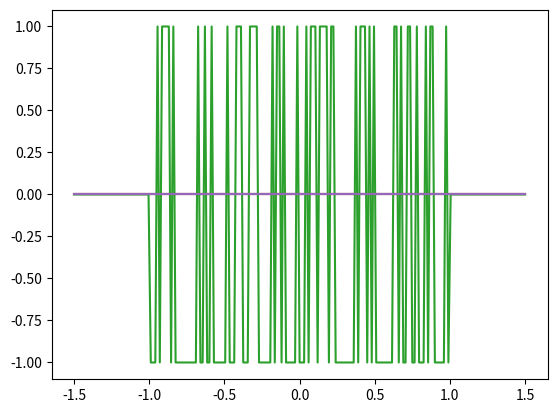

Write Python code to recreate this figure.
'''
Standalone file for computing polarizations of 1D (band-insulator) Bloch Hamiltonians
'''
import numpy as np
import scipy.linalg
import matplotlib.pyplot as plt

def smartprint(string, val, nl=False):
    if nl:
        print(string + ' =\n{}'.format(val))
    else:
        print(string + ' = {}'.format(val))

def polardecomp(mat):
    ''' A broadcasting polar decomposition using SVD. Returns U and P s.t. mat = U @ P.'''
    
    # Decomposition mat = (u * s[...,None,:]) @ vh
    u, s, vh = np.linalg.svd(mat)
    v = np.conj(np.swapaxes(vh, -1, -2))
    
    # Get polar decomposition from SVD
    P = (v * s[...,None,:]) @ vh
    U = u @ vh
    
    return U, P

def hamSSH(k, params_dict):
    ''' Return the Bloch hamiltonian. Broadcasts in k. '''
    
    t1 = params_dict['t1']
    t2 = params_dict['t2']
    m  = params_dict['m']
    e0 = params_dict['e0']
    
    k = np.atleast_1d(k)
    k_shape = k.shape
    mat = np.zeros(k_shape + (3,3), complex)
    
    mat[...,0,1] += t1 + t2*np.exp(+1.j*k)
    mat[...,1,0] += t1 + t2*np.exp(-1.j*k)
    mat[...,0,0] +=   m/2.
    mat[...,1,1] += - m/2.
    mat[...,2,2] += e0
    
    return mat

def Wilson_line_elements(evecs_occ, unitary=True):
    ''' Calculate Wilson line elements between adjacent momentum points using evecs_occ. '''
    T = evecs_occ
    Tdagger = np.conj(np.swapaxes(evecs_occ, -1, -2))
    
    F = np.roll(Tdagger, -1, 0) @ T
    
    if unitary:
        U, P = polardecomp(F)
        F = U
    
    return F

def Wilson_loop(F, basepoint):
    ''' Calculates the (large) Wilson loop, starting from the index "basepoint". First
    dimension of "F" is momentum, second and third are matrix dimensions. '''
    F = np.roll(F, -basepoint, 0) # Rolls the basepoint to the start of the array
    
    W = np.eye(F.shape[-1]) # Identity matrix of the same size as eigenvectors
    
    for val in F: # Multiply the 
        W = val @ W
    
    return W

def compute_pol(hamfunc, params_dict, filled_bands, N, ret_evals=False):
    
    k = np.linspace(0., 2.*np.pi, N, endpoint=False)
    ham = hamfunc(k, params_dict)
    
    evals, evecs = np.linalg.eigh(ham)
    
    evecs_occ = evecs[...,filled_bands]
    
    F = Wilson_line_elements(evecs_occ, unitary=True)
    
    basepoint = 0
    W = Wilson_loop(F, basepoint)
    
    p = np.log(np.linalg.det(W)) / (2.j*np.pi)
    
    if np.abs(np.imag(p))>1.e-14:
        print('WARNING: polarization has large imaginary part. p = {}'.format(p))
    else:
        p = np.real(p)
    
    if ret_evals:
        ret = p, k, evals
    else:
        ret = p
    
    return ret

def Wannier_centers(hamfunc, params_dict, filled_bands, N):
    
    k = np.linspace(0., 2.*np.pi, N, endpoint=False)
    ham = hamfunc(k, params_dict)
    
    evals, evecs = np.linalg.eigh(ham)
    
    evecs_occ = evecs[...,filled_bands]
    
    F = Wilson_line_elements(evecs_occ, unitary=True)
    
    basepoint = 0
    W = Wilson_loop(F, basepoint)
    
    centers = np.log(np.linalg.eigvals(W)) / (2.j*np.pi)
    
    if np.abs(np.amax(np.imag(centers)))>1.e-14:
        print('WARNING: centers have large imaginary part. centers = {}'.format(centers))
    else:
        centers = np.real(centers)
    
    return centers

def compare_polarizations():
    ''' Compare polarizations from different bands and with different masses. '''
    np.set_printoptions(linewidth=750)
    
    params_dict = {'t1':0.99, 
                   't2':1., 
                   'm':0.,
                   'e0':0.}
    
    N = 100
#     filled_bands = [0,1]
    
    m_array = np.array([-0.1, -0.001, 0., 0.001, 0.1])
    smartprint('m_array', m_array)
    t1_array = np.linspace(-1.5, 1.5, 201, endpoint=True)
    smartprint('t1_array', t1_array)
    
    p_array  = np.zeros(t1_array.shape + m_array.shape + (3,))
    
    for band_idx, band in enumerate([0,1,2]):
        filled_bands = [band]
        for m_idx, m in enumerate(m_array):
            for t1_idx, t1 in enumerate(t1_array):
                
                params_dict['m'] = m
                params_dict['t1'] = t1
                
                p_array[t1_idx, m_idx, band_idx] = compute_pol(hamSSH, params_dict, filled_bands, N)
    
    # Plot p as a function of parameters
    fig, ax = plt.subplots()
    ax.plot(t1_array, np.sum(p_array, axis=-1))
#     ax.plot(t1_array, p_array[...,1], ls='--')
#     ax.plot(t1_array, p_array[...,2], ls=':')
    plt.show()

def plot_polarizations():
    np.set_printoptions(linewidth=750)
    
    params_dict = {'t1':0.99, 
                   't2':1., 
                   'm':0.,
                   'e0':0.}
    
    N = 100
    filled_bands = [0,1]
    
    centers = Wannier_centers(hamSSH, params_dict, filled_bands, N)
    smartprint('centers', centers)
    
    # Plot the band structure
#     p, k, evals = compute_pol(hamSSH, params_dict, filled_bands, N, ret_evals=True)
#     fig, ax = plt.subplots()
#     ax.plot(k, evals)
#     plt.show()
    
    m_array = np.array([-0.1, -0.001, 0., 0.001, 0.1])
    smartprint('m_array', m_array)
    t1_array = np.linspace(-1.5, 1.5, 201, endpoint=True)
    smartprint('t1_array', t1_array)
    
    p_array  = np.zeros(t1_array.shape + m_array.shape)
    
    for m_idx, m in enumerate(m_array):
        for t1_idx, t1 in enumerate(t1_array):
            
            params_dict['m'] = m
            params_dict['t1'] = t1
            
            p_array[t1_idx, m_idx] = compute_pol(hamSSH, params_dict, filled_bands, N)
    
    # Plot p as a function of parameters
    fig, ax = plt.subplots()
    ax.plot(t1_array, p_array)
    plt.show()

if __name__ == "__main__":
    np.set_printoptions(linewidth=750)
    compare_polarizations()